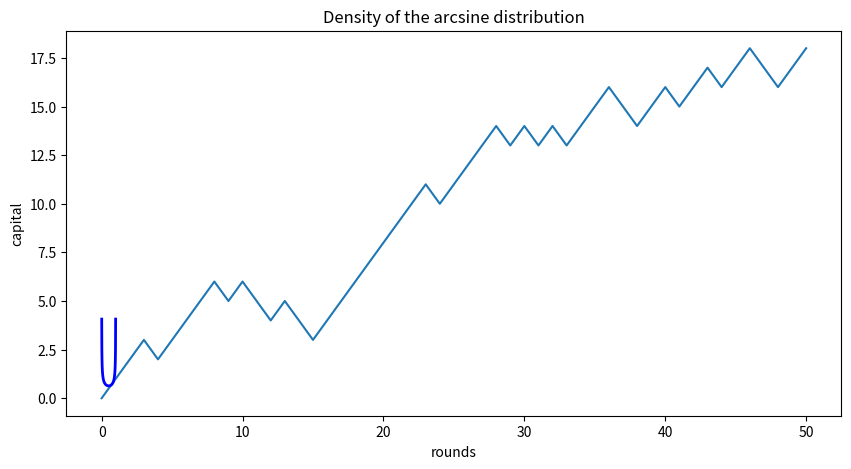
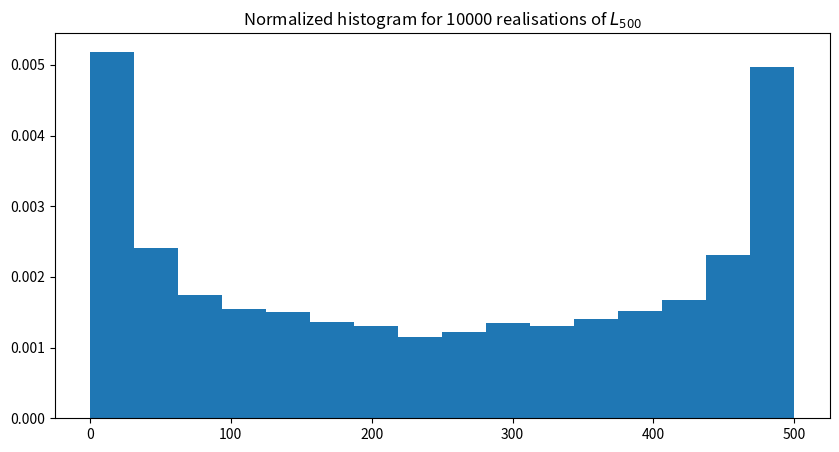
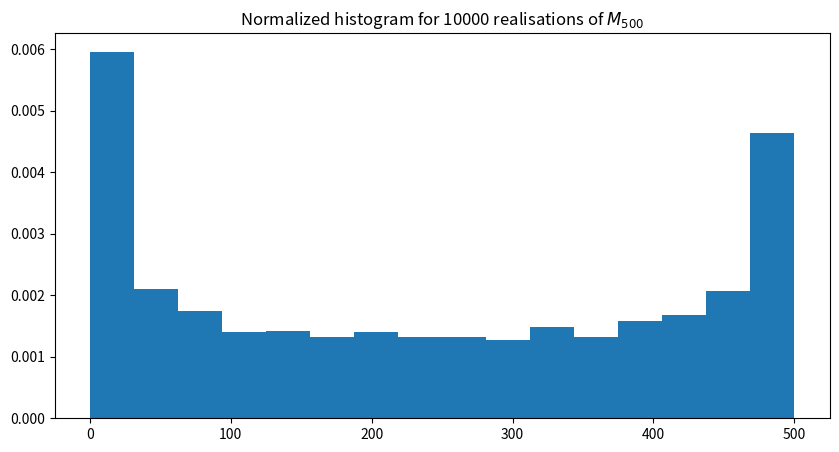

Recreate these plots in Python, in order.
# __Background:__ explore some path properties of the simple symmetric random walk.

import numpy as np
import matplotlib.pyplot as plt
from scipy.stats import arcsine

# ## Problem 1
def randomWalk(lengthOfRandomWalk):
    samplePath=np.zeros(lengthOfRandomWalk+1)
    randomWalk=np.random.choice([-1,1], lengthOfRandomWalk)
    
    for i in range(lengthOfRandomWalk):
        samplePath[i+1]=samplePath[i]+randomWalk[i]
    return samplePath

## TEST YOUR FUNCTION HERE
print(randomWalk(50))
# 2. Plot the trajectory of the random walk you simulated in 1.)
plt.figure(figsize=(10,5))
plt.plot(randomWalk(50))
plt.xlabel("rounds")
plt.ylabel("capital")
plt.title("trajectory of the random walk")
plt.show()

#Problem 2
def TimeOfLastVisitOfZero(path):
    result=np.where(path==0)
    lastVisit=np.max(result)
        
    return lastVisit  

## TEST YOUR FUNCTION HERE
path = randomWalk(20)
print(path)
TimeOfLastVisitOfZero(path)

## A PLOT OF THE ARCSINE DENSITY
x = np.linspace(arcsine.ppf(0.05), arcsine.ppf(0.95), 100)
plt.title("Density of the arcsine distribution")
plt.plot(x, arcsine.pdf(x), linewidth=2, color='b')
plt.show()

# COMPLETE/MODIFY THE PLOT COMMANDS ACCORDINGLY
N = 250
M = 10000

def sampleLastVisit(N,M):
    LastVisit=np.zeros(M)
    for i in range(M):
        LastVisit[i]=TimeOfLastVisitOfZero(randomWalk(2*N))
    return LastVisit
        
c= sampleLastVisit(N,M)
# This has to be replaced by the simulated values for L_2N !!!

plt.figure(figsize=(10,5))
plt.title("Normalized histogram for 10000 realisations of $L_{500}$")
plt.hist(c, bins='auto', density='True')
plt.show()

# Problem3
def timeHitMax(randomWalk):
    
    result=np.argmax(randomWalk)

    return result 

## TEST YOUR FUNCTION HERE
path = randomWalk(20)
print(path)
timeHitMax(path)

# COMPLETE/MODIFY THE PLOT COMMANDS ACCORDINGLY
N = 250
M = 10000

def sampleMaxTime(N,M):
    maxTime=np.zeros(M)
    for i in range(M):
        maxTime[i]=timeHitMax(randomWalk(2*N))
    return maxTime
        
c= sampleMaxTime(N,M)
# This has to be replaced by the simulated values for M_2N !!!

plt.figure(figsize=(10,5))
plt.title("Normalized histogram for 10000 realisations of $M_{500}$")
plt.hist(c, bins='auto', density='True')
plt.show()
